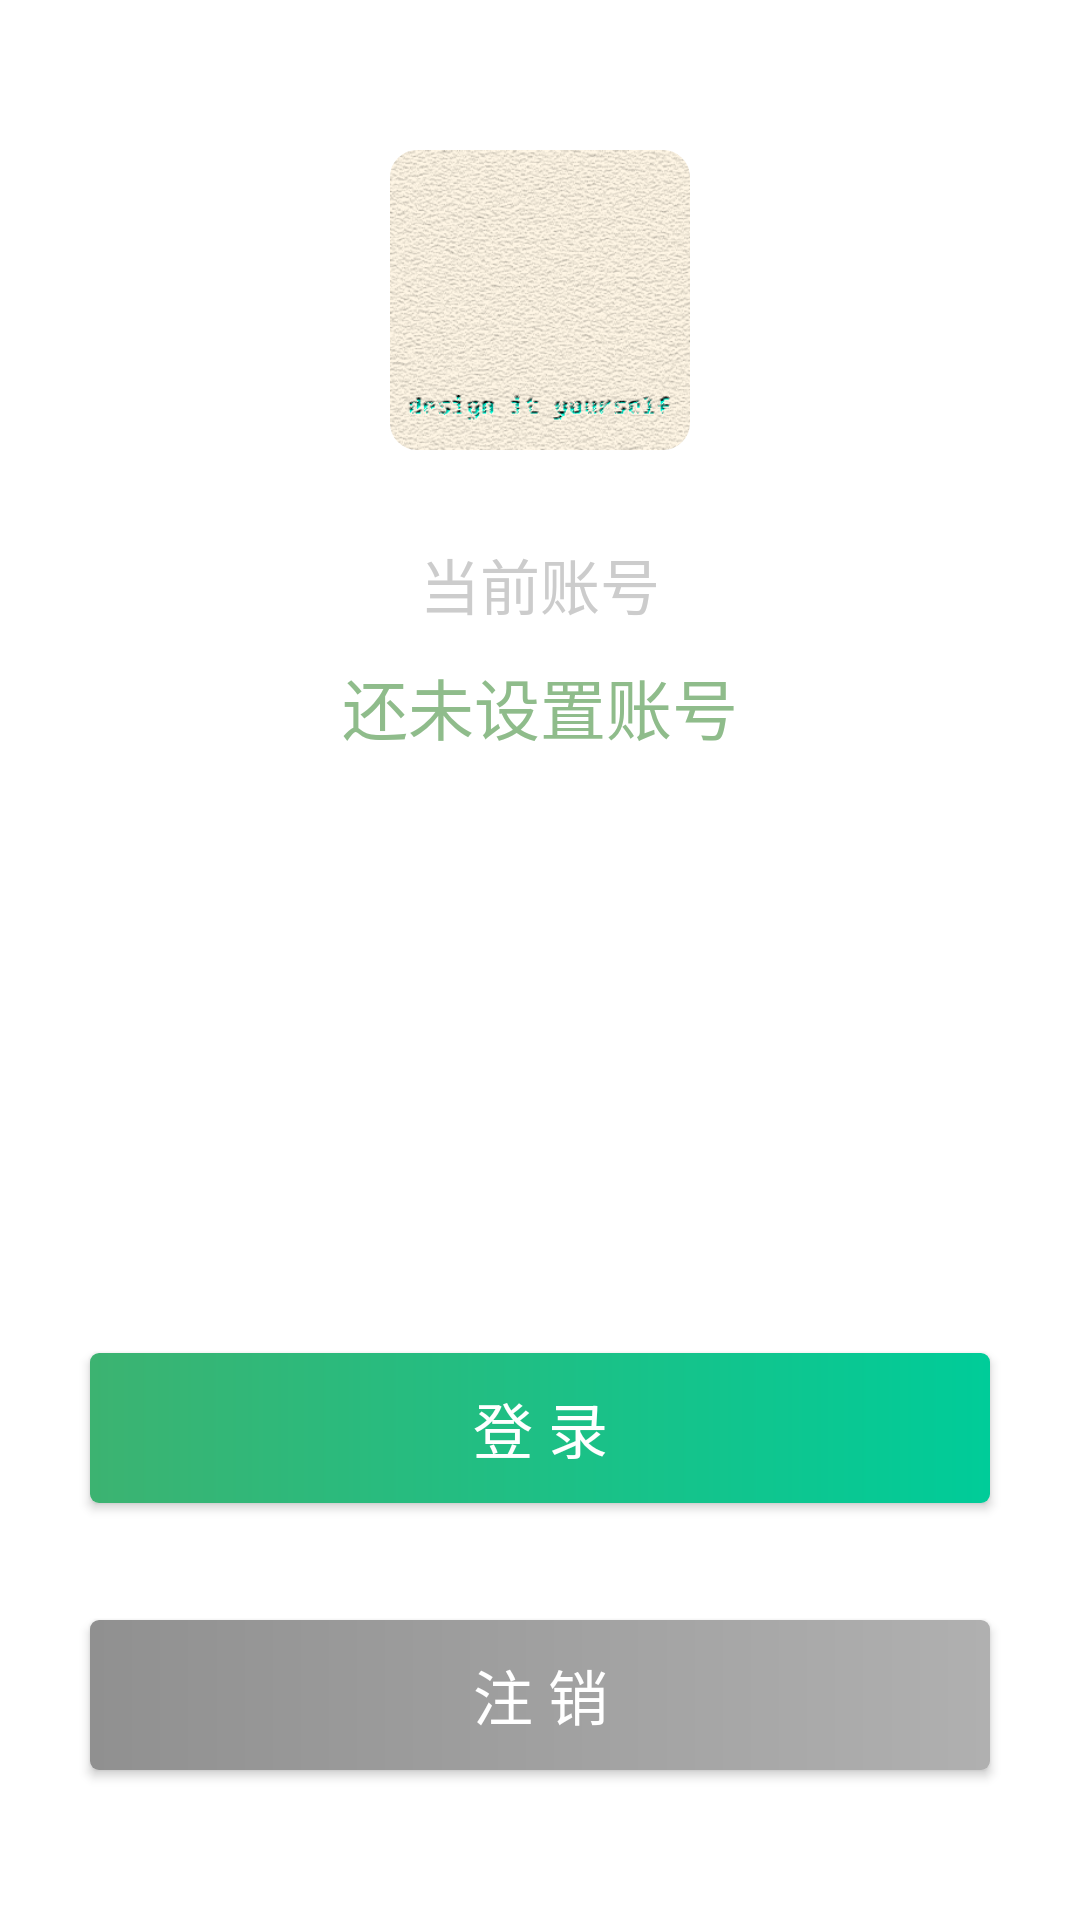

Here is an Android app screen rendered from its layout file. Give the layout XML and the strings, colors and styles it references.
<!-- AndroidManifest.xml: application theme AppTheme -->
<!-- res/layout/shouyelayout.xml -->
<?xml version="1.0" encoding="utf-8"?>
<RelativeLayout xmlns:android="http://schemas.android.com/apk/res/android"
    android:layout_width="match_parent"
    android:layout_height="match_parent"
    android:background="#ffffff">

    <ImageView
        android:layout_width="100dp"
        android:layout_height="100dp"
        android:layout_alignParentTop="true"
        android:layout_centerHorizontal="true"
        android:layout_marginTop="50dp"

        android:id="@+id/iv_shouye"
        android:background="@mipmap/tx"/>

    <View
        android:layout_width="112dp"
        android:layout_height="112dp"
        android:layout_alignParentTop="true"
        android:layout_centerHorizontal="true"
        android:layout_marginTop="44dp"
        android:background="@drawable/iv"/>

    <TextView
        android:layout_width="wrap_content"
        android:layout_height="wrap_content"
        android:layout_centerHorizontal="true"
        android:layout_below="@+id/iv_shouye"
        android:layout_marginTop="30dp"

        android:id="@+id/tv_dqzh"
        android:text="当前账号"
        android:textSize="20sp"
        android:textColor="#cccccc"/>

    <TextView
        android:layout_width="wrap_content"
        android:layout_height="wrap_content"
        android:layout_centerHorizontal="true"
        android:layout_below="@+id/tv_dqzh"
        android:layout_marginTop="10dp"

        android:id="@+id/tv_shouye"
        android:text="还未设置账号"
        android:textSize="22sp"
        android:textColor="#8fbc8b"/>
    
    <Button
        android:layout_width="300dp"
        android:layout_height="50dp"
        android:layout_centerHorizontal="true"
        android:layout_above="@+id/b4"
        android:layout_marginBottom="39dp"

        android:id="@+id/b3"
        android:text="@string/b3"
        android:textSize="20sp"
        android:textColor="#FFFFFF"
        android:onClick="b3Proc"
        android:background="@drawable/b3" />

    
    <Button
        android:layout_width="300dp"
        android:layout_height="50dp"
        android:layout_centerHorizontal="true"
        android:layout_alignParentBottom="true"
        android:layout_marginBottom="50dp"

        android:id="@+id/b4"
        android:text="@string/b4"
        android:textSize="20sp"
        android:textColor="#FFFFFF"
        android:onClick="b4Proc"
        android:background="@drawable/b4" />

</RelativeLayout>
<!-- resources referenced by this layout -->
<resources>
  <!-- drawable b3 (drawable) -->
  <?xml version="1.0" encoding="utf-8"?>
  <shape xmlns:android="http://schemas.android.com/apk/res/android" >
      <corners android:radius="3dp" />
  
      <gradient
          android:startColor="#3cb371"
          android:endColor="#00cc99"/>
  </shape>
  <!-- drawable b4 (drawable) -->
  <?xml version="1.0" encoding="utf-8"?>
  <shape xmlns:android="http://schemas.android.com/apk/res/android" >
      <corners android:radius="3dp" />
  
      <gradient
          android:startColor="#909090"
          android:endColor="#b0b0b0" />
  </shape>
  <!-- drawable iv (drawable) -->
  <?xml version="1.0" encoding="utf-8"?>
  <layer-list xmlns:android="http://schemas.android.com/apk/res/android">
      <item>
          <shape android:shape="rectangle">
              <corners android:radius="12dp" />
              <stroke
                  android:width="6dp"
                  android:color="#ffffff" />
          </shape>
      </item>
  </layer-list>
  <!-- mipmap tx: png bitmap (mipmap-xxxhdpi, 214135 bytes) -->
  <string name="b3">登 录</string>
  <string name="b4">注 销</string>
  <style name="AppTheme" parent="Theme.AppCompat.Light.DarkActionBar">
          
          <item name="colorPrimary">@color/colorPrimary</item>
          <item name="colorPrimaryDark">@color/colorPrimaryDark</item>
          <item name="colorAccent">@color/colorAccent</item>
      </style>
  <color name="colorPrimary">#009999</color>
  <color name="colorPrimaryDark">#008888</color>
  <color name="colorAccent">#00aaaa</color>
</resources>
